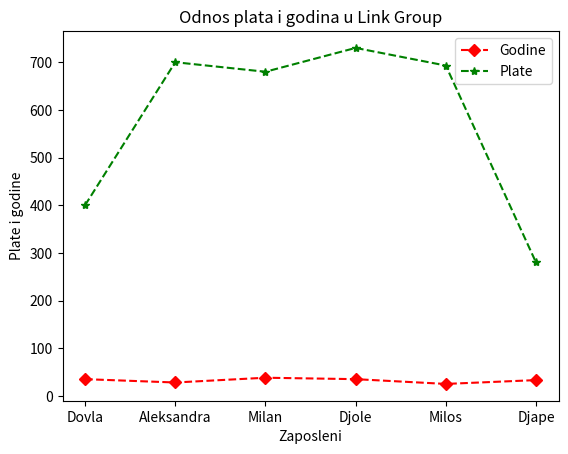

Python code for this plot:
import matplotlib.pyplot as plt

ljudi = ['Dovla','Aleksandra','Milan','Djole','Milos','Djape']

plt.title("Odnos plata i godina u Link Group")
plt.plot(ljudi,[35,28,38,35,25,33],"--D",color="red",label="Godine")
plt.plot(ljudi,[400,700,680,730,693,280],"--*",color="green",label="Plate")

plt.legend()
plt.xlabel("Zaposleni")
plt.ylabel("Plate i godine")

plt.show()